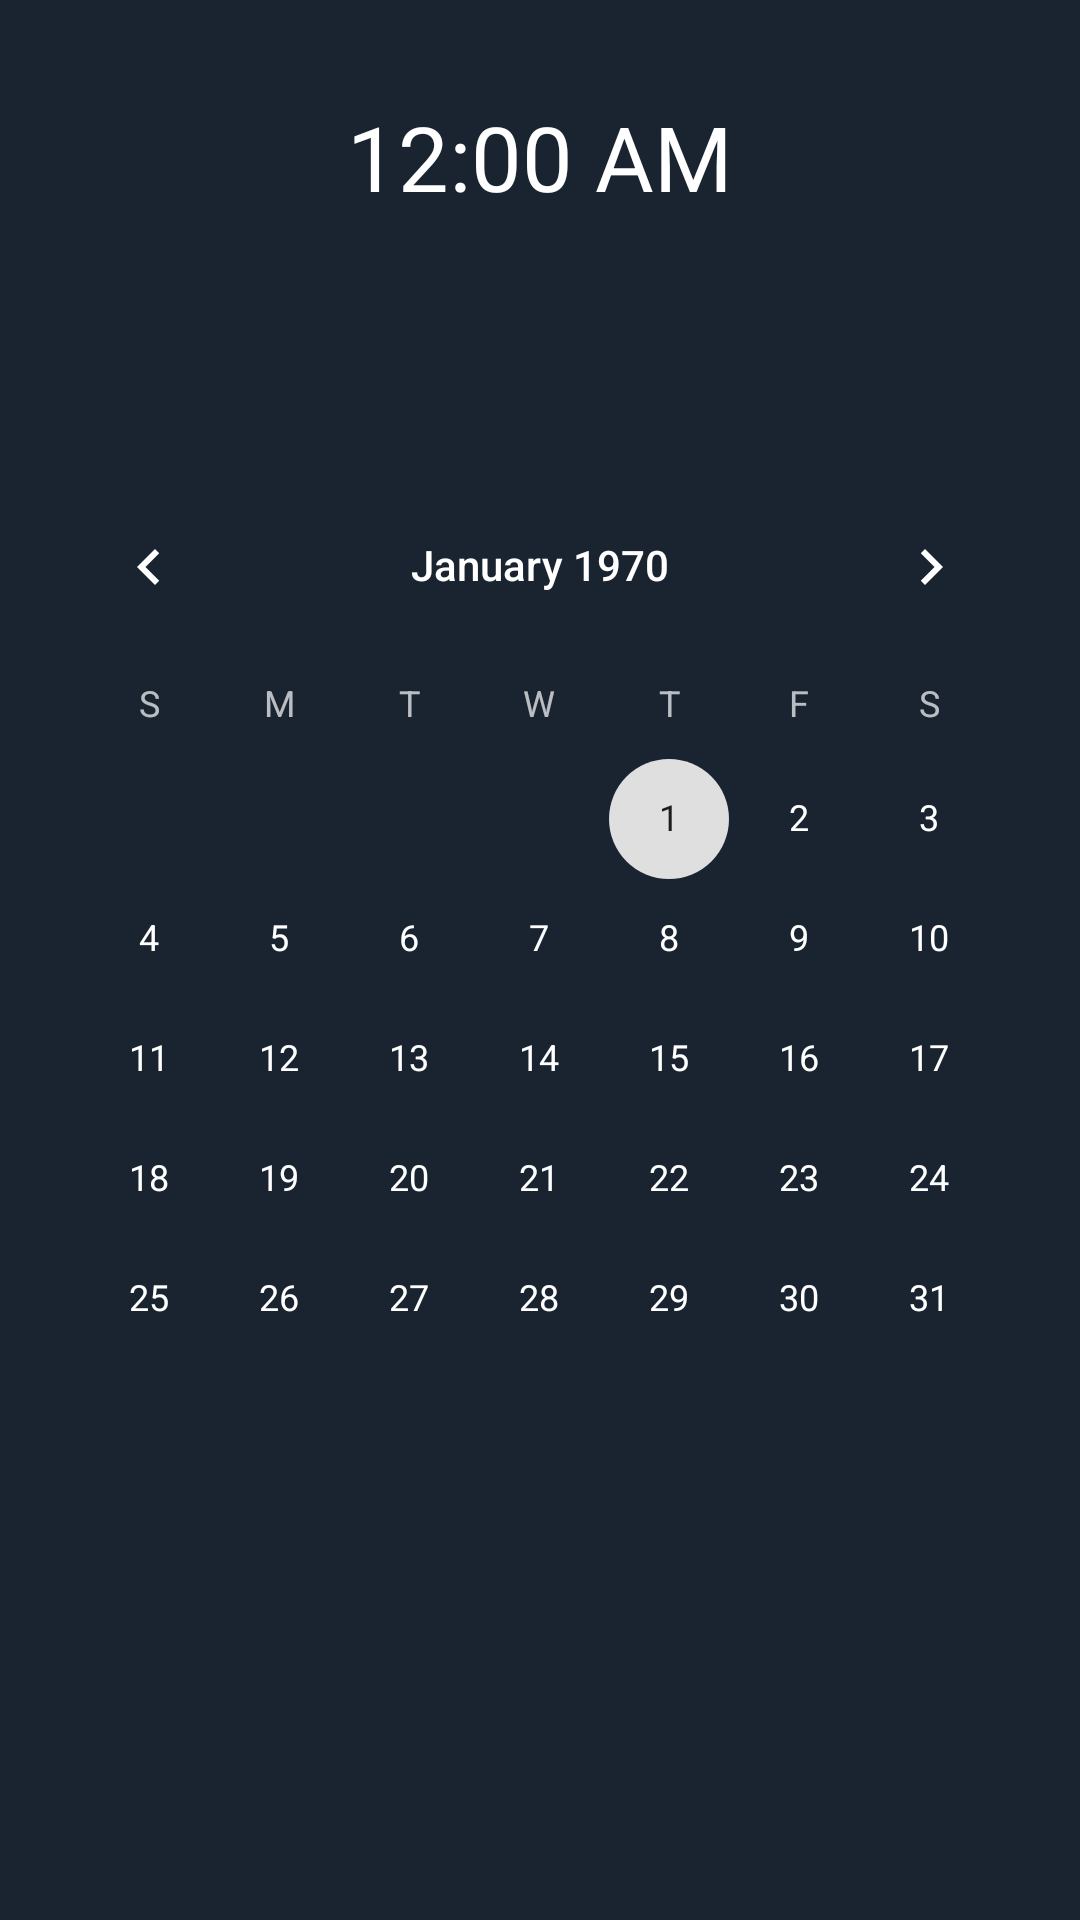

The Android layout XML behind this screen, and the referenced resources:
<!-- AndroidManifest.xml: application theme AppTheme -->
<!-- res/layout/calendar_activity.xml -->
<?xml version="1.0" encoding="utf-8"?>
<androidx.constraintlayout.widget.ConstraintLayout xmlns:android="http://schemas.android.com/apk/res/android"
    xmlns:app="http://schemas.android.com/apk/res-auto"
    android:layout_width="match_parent"
    android:layout_height="match_parent"
    android:background="@color/backgroundX">

    <TextClock
        android:id="@+id/textClock1"
        android:layout_width="wrap_content"
        android:layout_height="wrap_content"

        android:layout_centerHorizontal="true"
        android:layout_marginTop="32dp"

        android:foregroundGravity="center_vertical|center|center_horizontal"
        android:format24Hour="HH:mm"
        android:text="32322534534"
        android:textAllCaps="false"
        android:textSize="30sp"
        app:layout_constraintEnd_toEndOf="parent"
        app:layout_constraintStart_toStartOf="parent"
        app:layout_constraintTop_toTopOf="parent" />

    <CalendarView
        android:id="@+id/calendarView"
        style="@android:style/Widget.Material.Light.CalendarView"
        android:layout_width="0dp"
        android:layout_height="wrap_content"
        android:layout_marginStart="8dp"
        android:layout_marginTop="8dp"
        android:layout_marginEnd="8dp"
        android:background="@drawable/com_facebook_auth_dialog_background"
        android:backgroundTint="@color/common_google_signin_btn_text_light_disabled"
        app:layout_constraintBottom_toBottomOf="parent"
        app:layout_constraintEnd_toEndOf="parent"
        app:layout_constraintStart_toStartOf="parent"
        app:layout_constraintTop_toTopOf="parent" />

</androidx.constraintlayout.widget.ConstraintLayout>
<!-- resources referenced by this layout -->
<resources>
  <color name="backgroundX">#192430</color>
  <style name="AppTheme" parent="Theme.AppCompat.NoActionBar">
          <item name="colorPrimary">@color/colorPrimary</item>
          <item name="colorPrimaryDark">@color/colorPrimaryDark</item>
          <item name="colorAccent">@color/colorAccent</item>
      </style>
  <color name="colorPrimary">#3C489A</color>
  <color name="colorPrimaryDark">#192430</color>
  <color name="colorAccent">#DFDFDF</color>
</resources>
